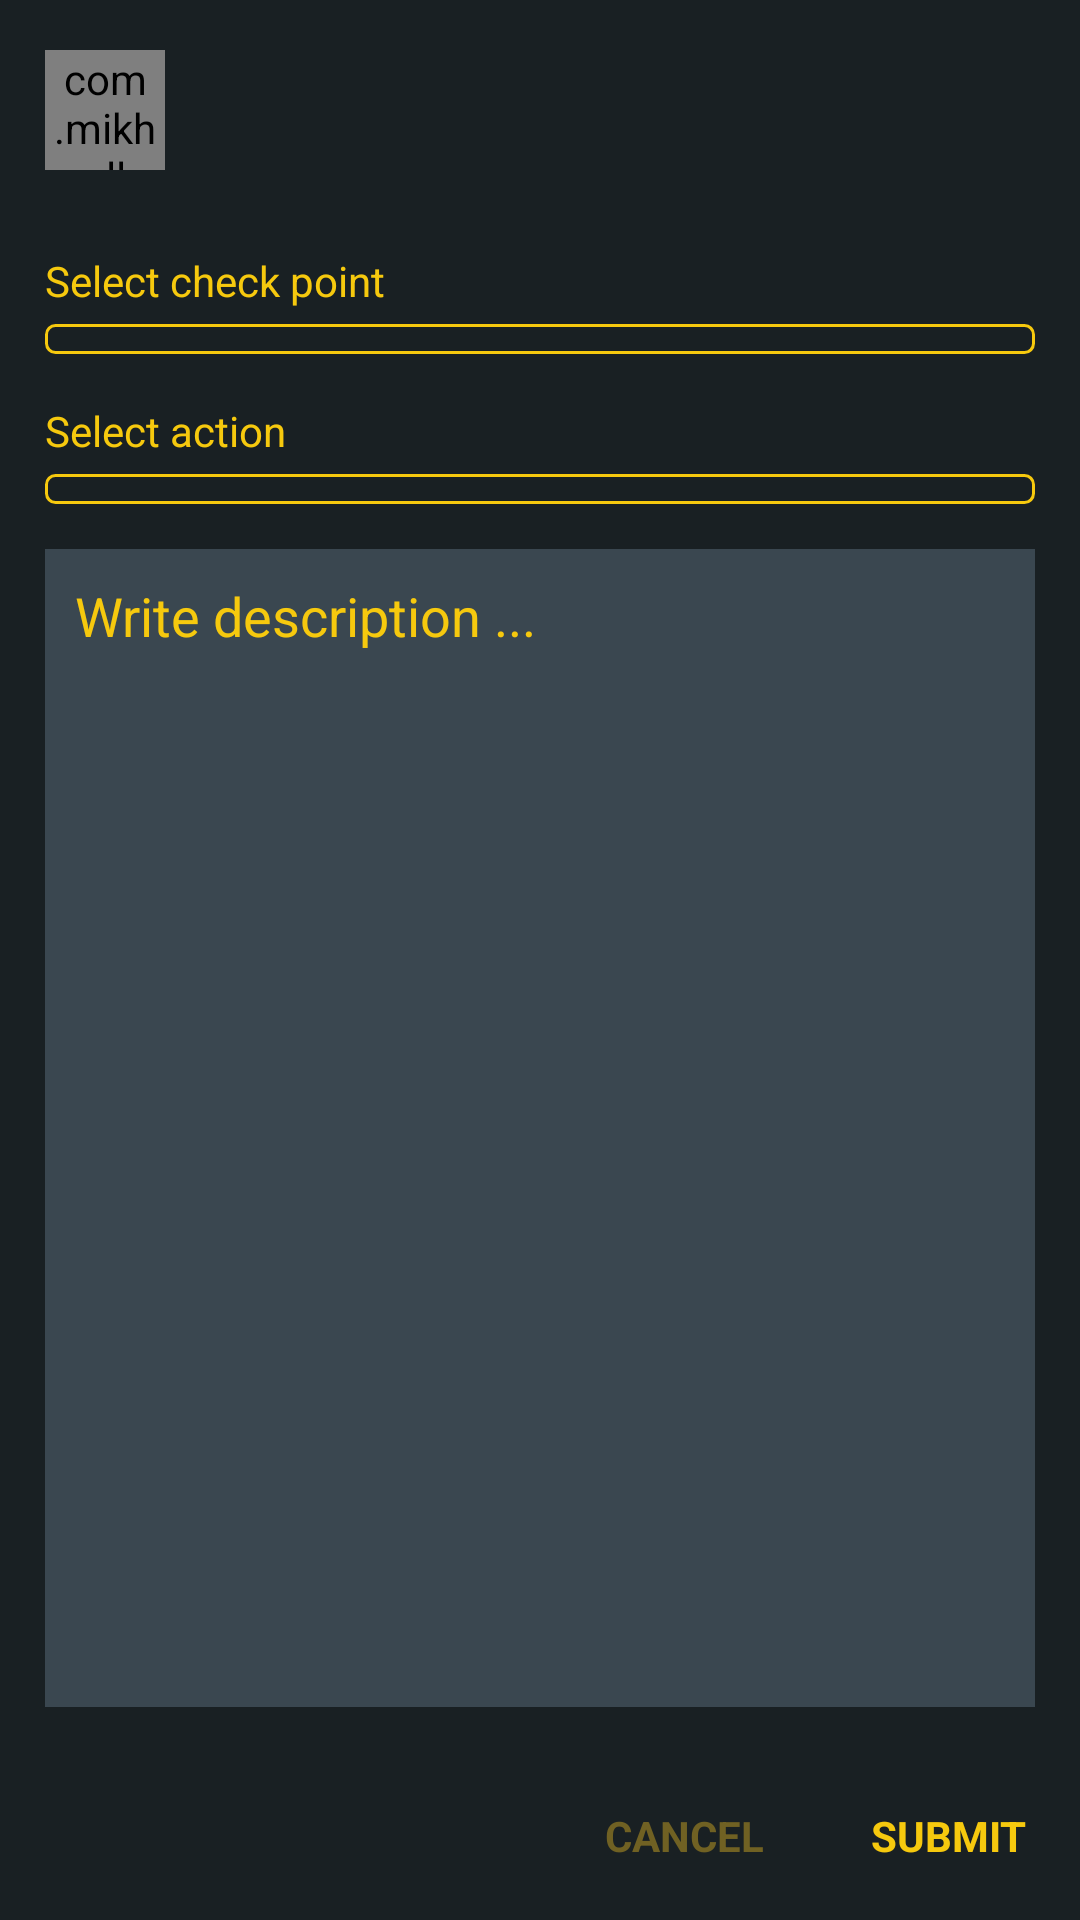

Write the Android layout XML for this screen, with the resource values it uses.
<!-- AndroidManifest.xml: application theme Theme.BrassServices -->
<!-- res/layout/add_action_layout.xml -->
<?xml version="1.0" encoding="utf-8"?>
<LinearLayout xmlns:android="http://schemas.android.com/apk/res/android"
    xmlns:app="http://schemas.android.com/apk/res-auto"
    android:layout_width="match_parent"
    android:background="@color/colorSurface"
    android:layout_height="wrap_content"
    android:orientation="vertical">

    <LinearLayout
        android:layout_width="match_parent"
        android:layout_height="wrap_content"
        android:gravity="center_vertical"
        android:orientation="horizontal"
        android:padding="@dimen/spacing_large">

        <com.mikhaellopez.circularimageview.CircularImageView
            android:layout_width="@dimen/spacing_xmlarge"
            android:layout_height="@dimen/spacing_xmlarge"
            android:src="@mipmap/ic_launcher_round"
            app:civ_shadow="true"
            app:civ_shadow_radius="0"
            app:civ_border="false" />

        <View
            android:layout_width="@dimen/spacing_large"
            android:layout_height="0dp" />

        <LinearLayout
            android:layout_width="0dp"
            android:layout_height="wrap_content"
            android:layout_weight="1"
            android:orientation="vertical">

            <TextView
                android:id="@+id/lot_no_action"
                android:layout_width="match_parent"
                android:layout_height="wrap_content"
                android:gravity="center_vertical"
                android:textAppearance="@style/TextAppearance.AppCompat.Subhead"
                android:textColor="@color/colorOnPrimary"
                android:textStyle="bold" />

            <TextView
                android:id="@+id/lot_source_action"
                android:layout_width="match_parent"
                android:layout_height="wrap_content"
                android:layout_marginTop="@dimen/spacing_small"
                android:gravity="center_vertical"
                android:textAppearance="@style/TextAppearance.AppCompat.Small"
                android:textColor="@color/colorOnPrimary" />

        </LinearLayout>

    </LinearLayout>

    <View
        android:layout_width="match_parent"
        android:layout_height="1px"
        android:layout_marginLeft="@dimen/spacing_large"
        android:layout_marginRight="@dimen/spacing_large"
        android:textColor="@color/colorOnPrimary" />

    <LinearLayout
        android:layout_marginTop="@dimen/spacing_medium"
        android:layout_width="match_parent"
        android:layout_height="wrap_content"
        android:layout_marginHorizontal="@dimen/spacing_large"
        android:gravity="center_vertical"
        android:orientation="vertical">

        <TextView
            android:textColor="@color/colorOnPrimary"
            android:layout_marginTop="@dimen/spacing_medium"
            android:text="Select check point"
            android:layout_width="match_parent"
            android:layout_height="wrap_content" />
        <androidx.appcompat.widget.AppCompatSpinner
            android:background="@drawable/edit_text_round_bg_outline"
            android:gravity="left"
            android:layout_marginTop="5dp"
            android:id="@+id/check_point"
            android:layout_width="match_parent"
            android:layout_height="wrap_content"
            android:layout_gravity="center_vertical"
            app:layout_constraintBottom_toBottomOf="parent"
            app:layout_constraintEnd_toEndOf="parent"
            app:layout_constraintStart_toEndOf="@+id/textView2"
            app:layout_constraintTop_toTopOf="parent" />
        <TextView
            android:textColor="@color/colorOnPrimary"
            android:layout_marginTop="16dp"
            android:text="Select action"
            android:layout_width="wrap_content"
            android:layout_height="wrap_content" />
        <androidx.appcompat.widget.AppCompatSpinner
            android:background="@drawable/edit_text_round_bg_outline"
            android:gravity="left"
            android:layout_marginTop="5dp"
            android:id="@+id/action"
            android:layout_width="match_parent"
            android:layout_height="wrap_content"
            android:layout_gravity="center_vertical"
            app:layout_constraintBottom_toBottomOf="parent"
            app:layout_constraintEnd_toEndOf="parent"
            app:layout_constraintStart_toEndOf="@+id/textView2"
            app:layout_constraintTop_toTopOf="parent" />
    </LinearLayout>

    <LinearLayout
        android:layout_width="match_parent"
        android:layout_height="0dp"
        android:layout_weight="1"
        android:padding="@dimen/spacing_large">

        <EditText
            android:textColorHint="@color/colorOnPrimary"
            android:textColor="@color/colorOnPrimary"
            android:id="@+id/description"
            android:layout_width="match_parent"
            android:layout_height="match_parent"
            android:background="@color/colorPrimary"
            android:gravity="top"
            android:hint="Write description ..."
            android:lines="4"
            android:padding="@dimen/spacing_middle" />

    </LinearLayout>

    <LinearLayout
        android:layout_width="match_parent"
        android:layout_height="?attr/actionBarSize"
        android:gravity="center_vertical"
        android:orientation="horizontal">

        <View
            android:layout_width="0dp"
            android:layout_height="wrap_content"
            android:layout_weight="1" />

        <androidx.appcompat.widget.AppCompatButton
            android:textStyle="bold"
            android:id="@+id/bt_cancel"
            style="@style/Button.Accent.Borderless"
            android:layout_width="wrap_content"
            android:layout_height="wrap_content"
            android:gravity="center"
            android:text="CANCEL" />

        <androidx.appcompat.widget.AppCompatButton
            android:textStyle="bold"
            android:id="@+id/bt_submit"
            style="@style/Widget.AppCompat.Button.Borderless"
            android:layout_width="wrap_content"
            android:layout_height="wrap_content"
            android:gravity="center"
            android:text="SUBMIT" />

    </LinearLayout>

</LinearLayout>
<!-- resources referenced by this layout -->
<resources>
  <color name="colorOnPrimary">#F6C90E</color>
  <color name="colorPrimary">#3A4750</color>
  <color name="colorSurface">#192023</color>
  <dimen name="spacing_large">15dp</dimen>
  <dimen name="spacing_medium">5dp</dimen>
  <dimen name="spacing_middle">10dp</dimen>
  <dimen name="spacing_small">3dp</dimen>
  <dimen name="spacing_xmlarge">40dp</dimen>
  <style name="Button.Accent.Borderless" parent="@style/Widget.AppCompat.Button.Borderless.Colored">
      <item name="android:textColor">@color/colorAccent</item>
  </style>
  <style name="Theme.BrassServices" parent="Theme.MaterialComponents.DayNight.NoActionBar">
          
          <item name="colorPrimary">@color/colorPrimaryDark</item>
          <item name="colorPrimaryDark">@color/colorPrimaryDark</item>
          <item name="colorPrimaryVariant">@color/colorPrimaryVariant</item>
          <item name="colorOnPrimary">@color/colorOnPrimary</item>
          <item name="android:textColorPrimary">@color/colorPrimaryText</item>
          <item name="android:navigationBarColor">@color/colorPrimaryDark</item>
          
          <item name="android:colorControlActivated">@color/colorOnPrimary</item>
          <item name="colorSecondary">@color/colorOnPrimary</item>
          <item name="colorSecondaryVariant">@color/colorSecondaryVariant</item>
          <item name="colorOnSecondary">@color/colorPrimaryDark</item>
          <item name="colorAccent">@color/colorOnPrimary</item>
          <item name="windowActionModeOverlay">true</item>
          <item name="android:actionModeBackground">@color/colorBackground</item>
          <item name="android:dialogTheme">@style/Dialog.Theme</item>
          <item name="fontFamily">@font/sans_regular</item>
          
          <item name="android:statusBarColor" tools:targetApi="l">?attr/colorPrimaryVariant</item>
          
          <item name="materialCalendarTheme">@style/ThemeOverlay.App.DatePicker</item>
      </style>
  <color name="colorAccent">#706123</color>
  <color name="colorPrimaryDark">#303841</color>
  <color name="colorPrimaryVariant">#303841</color>
  <color name="colorPrimaryText">#F6C90E</color>
  <color name="colorSecondaryVariant">#303841</color>
  <color name="colorBackground">#EEEEEE</color>
  <style name="Dialog.Theme" parent="Theme.AppCompat.Light.Dialog">
      <item name="colorPrimary">@color/colorPrimary</item>
      <item name="colorPrimaryDark">@color/colorPrimaryDark</item>
      <item name="colorAccent">@color/colorAccent</item>
  </style>
  <style name="ThemeOverlay.App.DatePicker" parent="@style/ThemeOverlay.MaterialComponents.MaterialCalendar">
          <item name="colorPrimary">@color/colorPrimary</item>
          <item name="colorOnPrimary">@color/colorOnPrimary</item>
          <item name="shapeAppearanceSmallComponent">@style/ShapeAppearance.App.SmallComponent</item>
          <item name="shapeAppearanceMediumComponent">@style/ShapeAppearance.App.MediumComponent</item>
          
      </style>
  <style name="ShapeAppearance.App.SmallComponent" parent="ShapeAppearance.MaterialComponents.SmallComponent">
          <item name="cornerFamily">cut</item>
      </style>
  <style name="ShapeAppearance.App.MediumComponent" parent="ShapeAppearance.MaterialComponents.MediumComponent">
          <item name="cornerSize">16dp</item>
      </style>
</resources>
